The GitHub repository CRWJ-WJ/crwj contains a labelled image folder "neu_processed" with 5 categories: crazing, inclusion, pitted surface, rolled-in scale, scratches. Examples follow, each with its label.

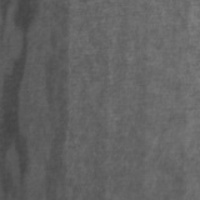
Label: inclusion

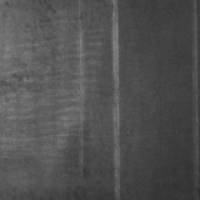
Label: scratches

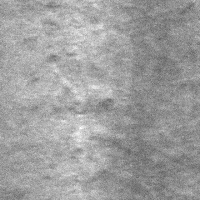
Label: rolled-in scale

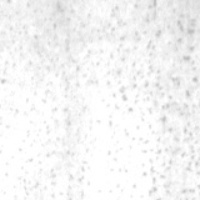
Label: pitted surface

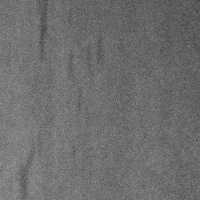
Label: inclusion

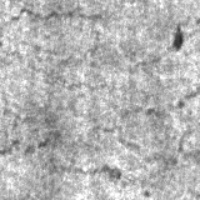
Label: crazing
